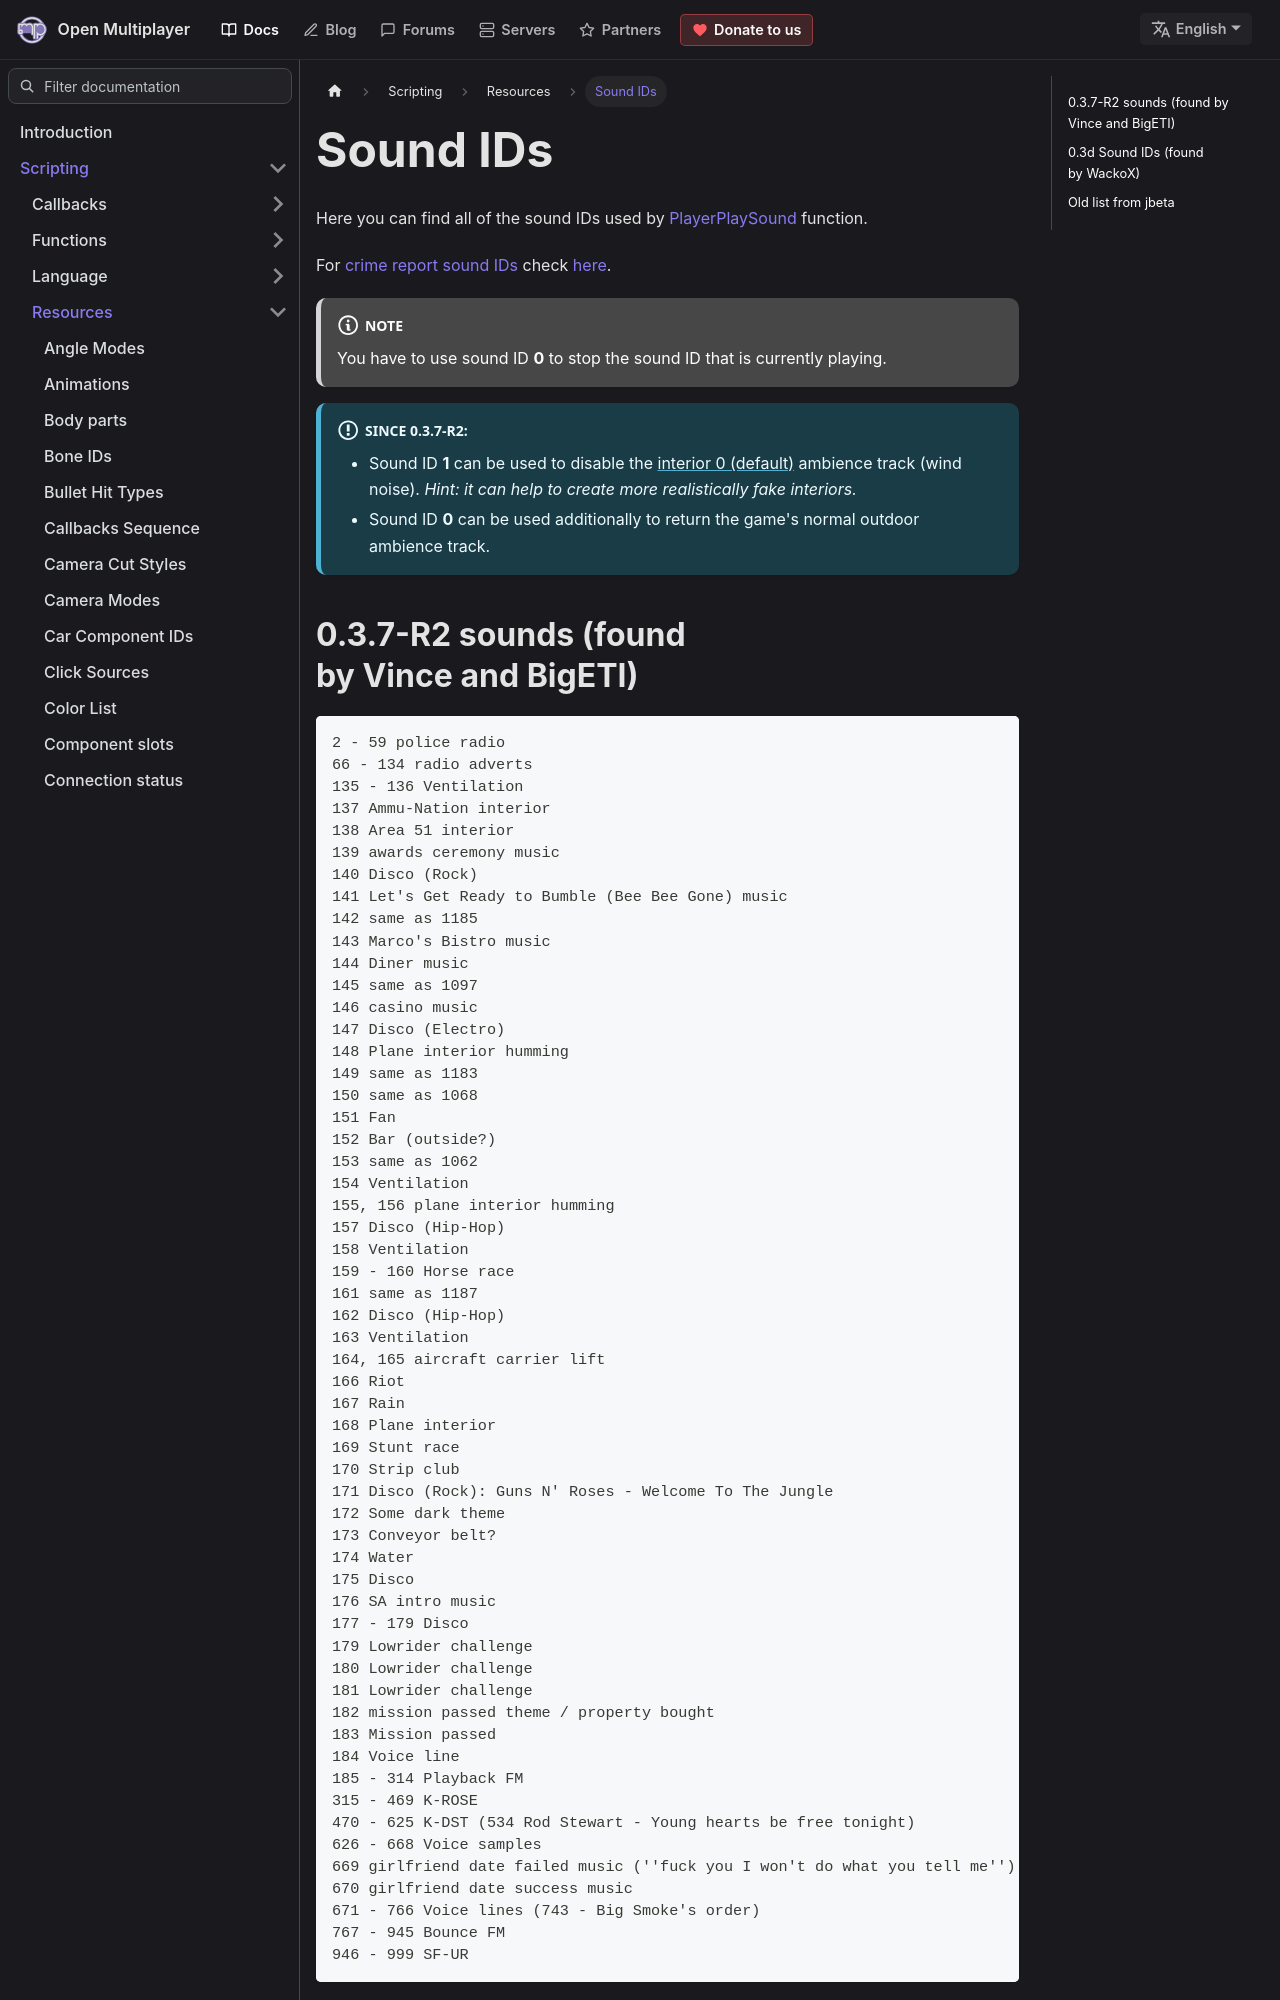

repository: openmultiplayer/web · page: docs/scripting/resources/sound-ids.html · generator: docusaurus

---
title: Sound IDs
sidebar_label: Sound IDs
description: A list of sound IDs used by PlayerPlaySound.
---

Here you can find all of the sound IDs used by [PlayerPlaySound](../functions/PlayerPlaySound) function.

For [crime report sound IDs](../functions/PlayCrimeReportForPlayer) check [here](crimelist).

:::note

You have to use sound ID **0** to stop the sound ID that is currently playing.

:::

:::info Since **0.3.7-R2**:

- Sound ID **1** can be used to disable the [interior 0 (default)](../functions/SetPlayerInterior) ambience track (wind noise). _Hint: it can help to create more realistically fake interiors._
- Sound ID **0** can be used additionally to return the game's normal outdoor ambience track.

:::
